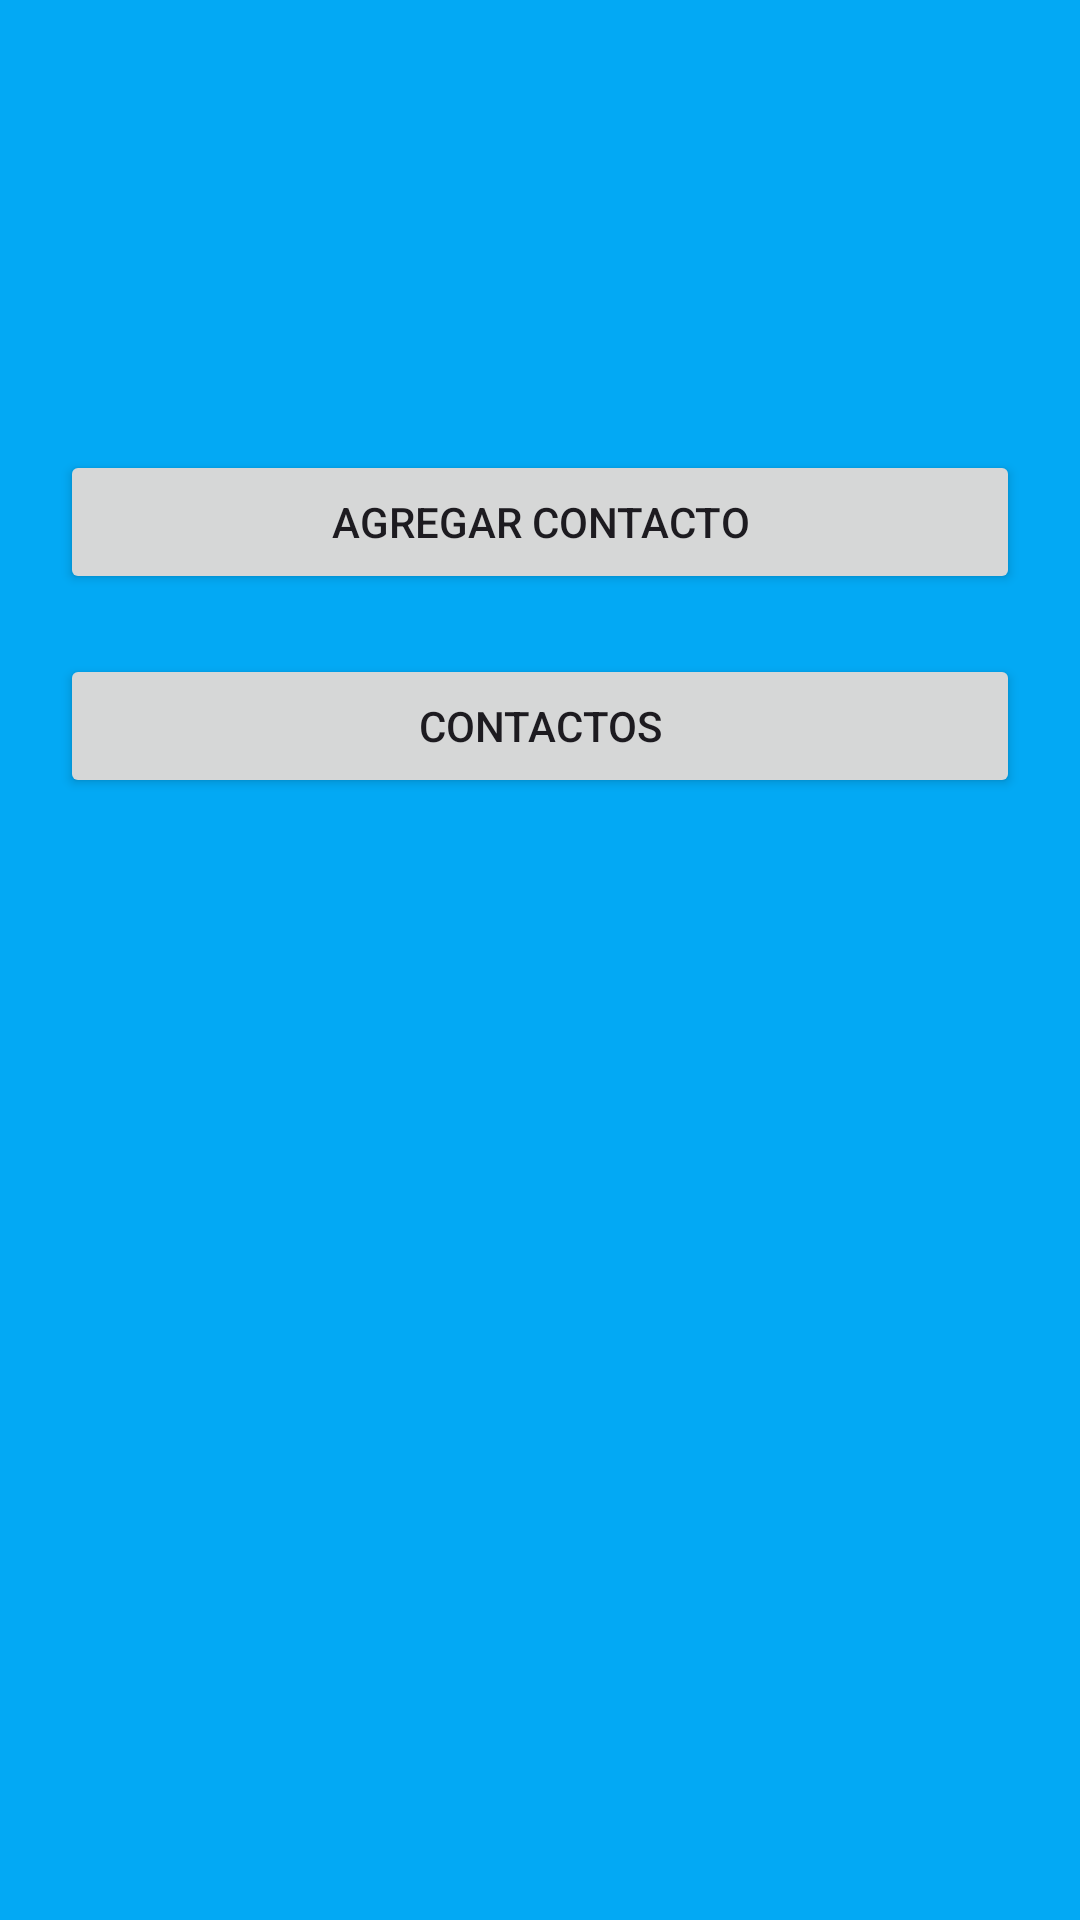

Reconstruct the res/layout file that produces this screen, plus the resources it refers to.
<!-- AndroidManifest.xml: application theme Theme.PM1E1206 -->
<!-- res/layout/activity_main.xml -->
<?xml version="1.0" encoding="utf-8"?>
<androidx.constraintlayout.widget.ConstraintLayout xmlns:android="http://schemas.android.com/apk/res/android"
    xmlns:app="http://schemas.android.com/apk/res-auto"
    xmlns:tools="http://schemas.android.com/tools"
    android:layout_width="match_parent"
    android:layout_height="match_parent"
    android:background="#03A9F4"
    tools:context=".MainActivity">

    <Button
        android:id="@+id/btnaddcon"
        android:layout_width="0dp"
        android:layout_height="48dp"
        android:layout_marginStart="20dp"
        android:layout_marginTop="150dp"
        android:layout_marginEnd="20dp"
        android:text="@string/addcontacto"
        app:layout_constraintEnd_toEndOf="parent"
        app:layout_constraintStart_toStartOf="parent"
        app:layout_constraintTop_toTopOf="parent" />

    <Button
        android:id="@+id/btncontactos"
        android:layout_width="0dp"
        android:layout_height="48dp"
        android:layout_marginStart="20dp"
        android:layout_marginTop="20dp"
        android:layout_marginEnd="20dp"
        android:text="@string/listcontacto"
        app:layout_constraintEnd_toEndOf="parent"
        app:layout_constraintStart_toStartOf="parent"
        app:layout_constraintTop_toBottomOf="@+id/btnaddcon" />
</androidx.constraintlayout.widget.ConstraintLayout>
<!-- resources referenced by this layout -->
<resources>
  <string name="addcontacto">Agregar Contacto</string>
  <string name="listcontacto">Contactos</string>
  <style name="Theme.PM1E1206" parent="Base.Theme.PM1E1206" />
  <style name="Base.Theme.PM1E1206" parent="Theme.Material3.DayNight.NoActionBar">
          
          
      </style>
</resources>
